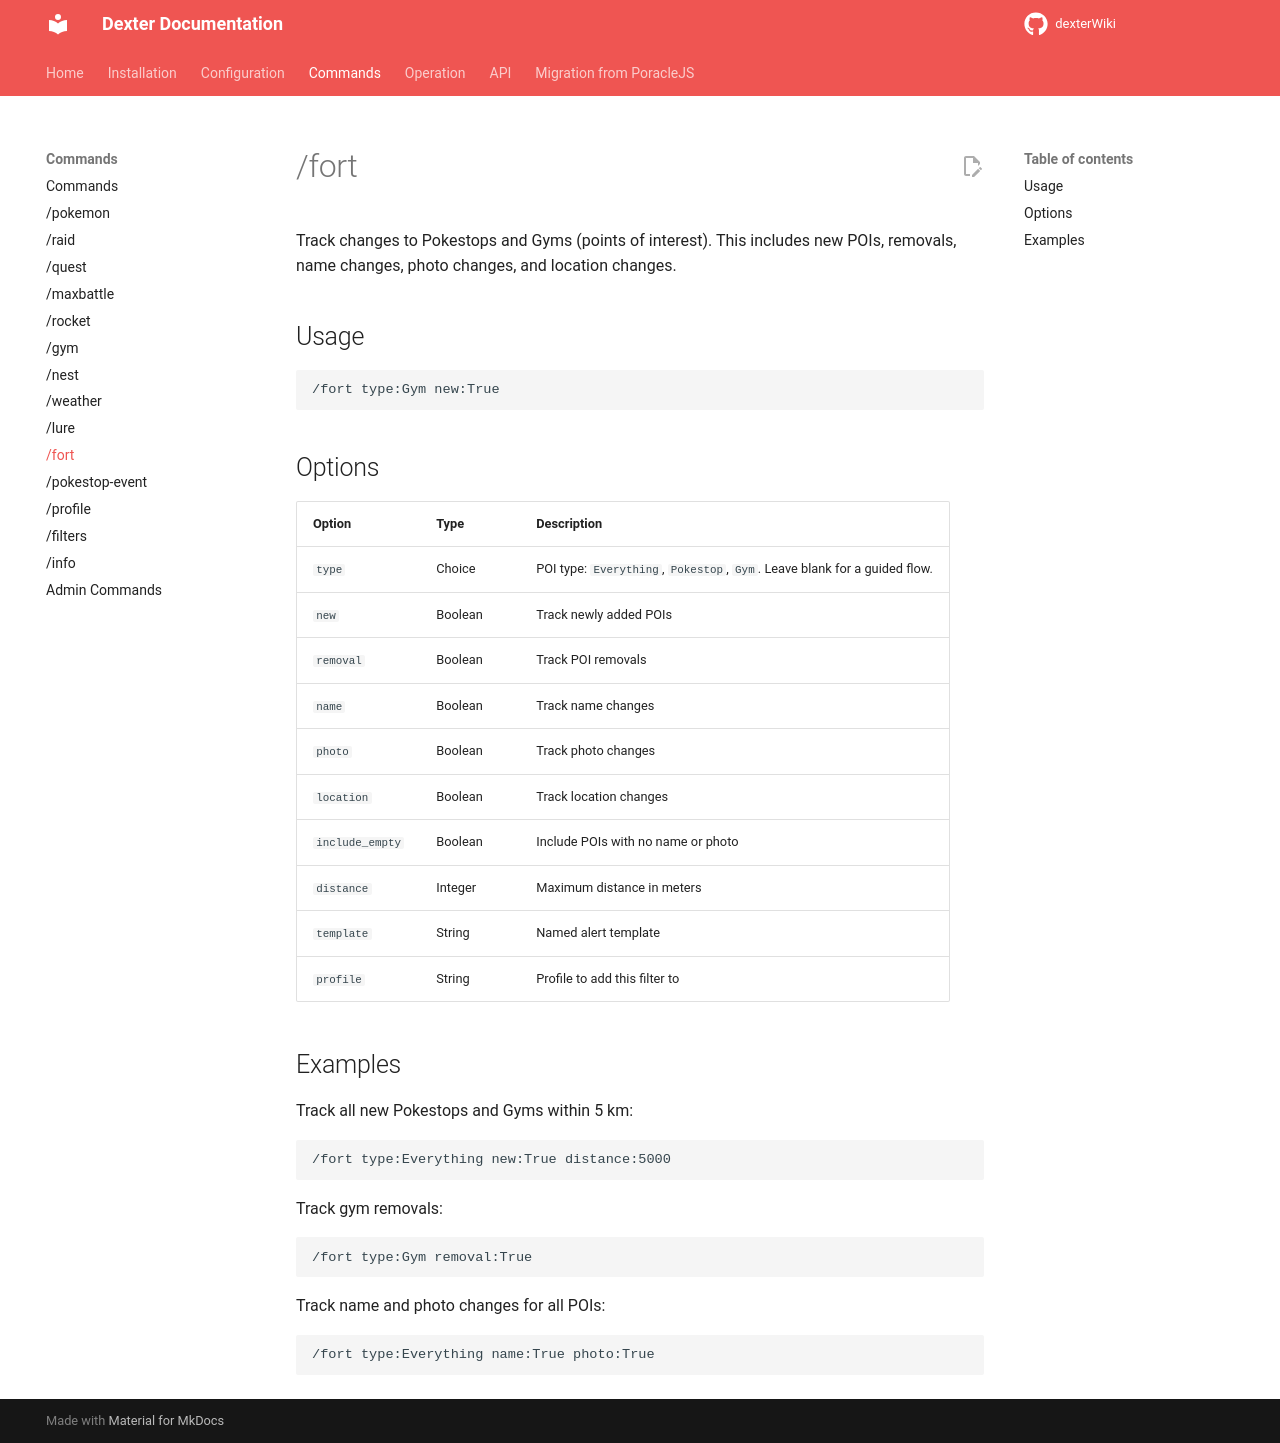

repository: roundaboutluke/dexterWiki · page: commands/fort/index.html · generator: mkdocs

# /fort

Track changes to Pokestops and Gyms (points of interest). This includes new POIs, removals, name changes, photo changes, and location changes.

## Usage

```
/fort type:Gym new:True
```

## Options

| Option | Type | Description |
|--------|------|-------------|
| `type` | Choice | POI type: `Everything`, `Pokestop`, `Gym`. Leave blank for a guided flow. |
| `new` | Boolean | Track newly added POIs |
| `removal` | Boolean | Track POI removals |
| `name` | Boolean | Track name changes |
| `photo` | Boolean | Track photo changes |
| `location` | Boolean | Track location changes |
| `include_empty` | Boolean | Include POIs with no name or photo |
| `distance` | Integer | Maximum distance in meters |
| `template` | String | Named alert template |
| `profile` | String | Profile to add this filter to |

## Examples

Track all new Pokestops and Gyms within 5 km:

```
/fort type:Everything new:True distance:5000
```

Track gym removals:

```
/fort type:Gym removal:True
```

Track name and photo changes for all POIs:

```
/fort type:Everything name:True photo:True
```
